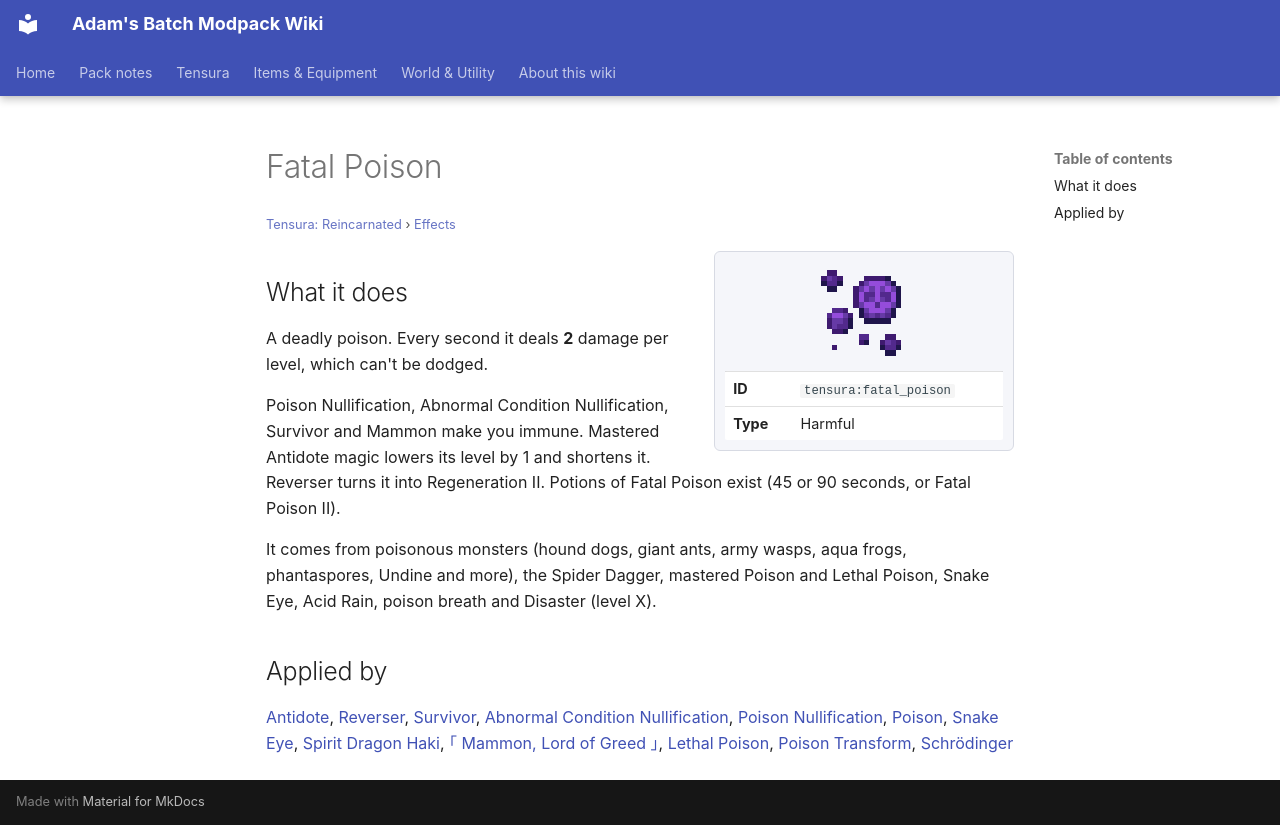

repository: Proteus-Nell/Adams-Batch-MC-Modpack-Wiki · page: tensura-reincarnated/effects/fatal-poison/index.html · generator: mkdocs

# Fatal Poison

<small>[Tensura: Reincarnated](../index.md) &rsaquo; [Effects](index.md)</small>

<div class="infobox" markdown>

![Fatal Poison](../../assets/icons/tensura/effect/fatal_poison.png)

| | |
|---|---|
| **ID** | `tensura:fatal_poison` |
| **Type** | Harmful |

</div>

## What it does

A deadly poison. Every second it deals **2** damage per level, which can't be dodged.

Poison Nullification, Abnormal Condition Nullification, Survivor and Mammon make you immune. Mastered Antidote magic lowers its level by 1 and shortens it. Reverser turns it into Regeneration II. Potions of Fatal Poison exist (45 or 90 seconds, or Fatal Poison II).

It comes from poisonous monsters (hound dogs, giant ants, army wasps, aqua frogs, phantaspores, Undine and more), the Spider Dagger, mastered Poison and Lethal Poison, Snake Eye, Acid Rain, poison breath and Disaster (level X).

## Applied by

[Antidote](../abilities/aspectual-magic/antidote.md), [Reverser](../abilities/unique-skills/reverser.md), [Survivor](../abilities/unique-skills/survivor.md), [Abnormal Condition Nullification](../abilities/resistance-skills/abnormal-condition-nullification.md), [Poison Nullification](../abilities/resistance-skills/poison-nullification.md), [Poison](../abilities/common-skills/poison.md), [Snake Eye](../abilities/extra-skills/snake-eye.md), [Spirit Dragon Haki](../../tr-nightmares/abilities/intrinsic-skills/axolotl-haki.md), [｢ Mammon, Lord of Greed ｣](../../tr-nightmares/abilities/ultimate-skills/mammon.md), [Lethal Poison](../../tensura-mysticism/abilities/intrinsic-skills/lethal-poison.md), [Poison Transform](../../tensura-mysticism/abilities/intrinsic-skills/poison-transform.md), [Schrödinger](../../tensura-mysticism/abilities/unique-skills/schrodinger.md)
